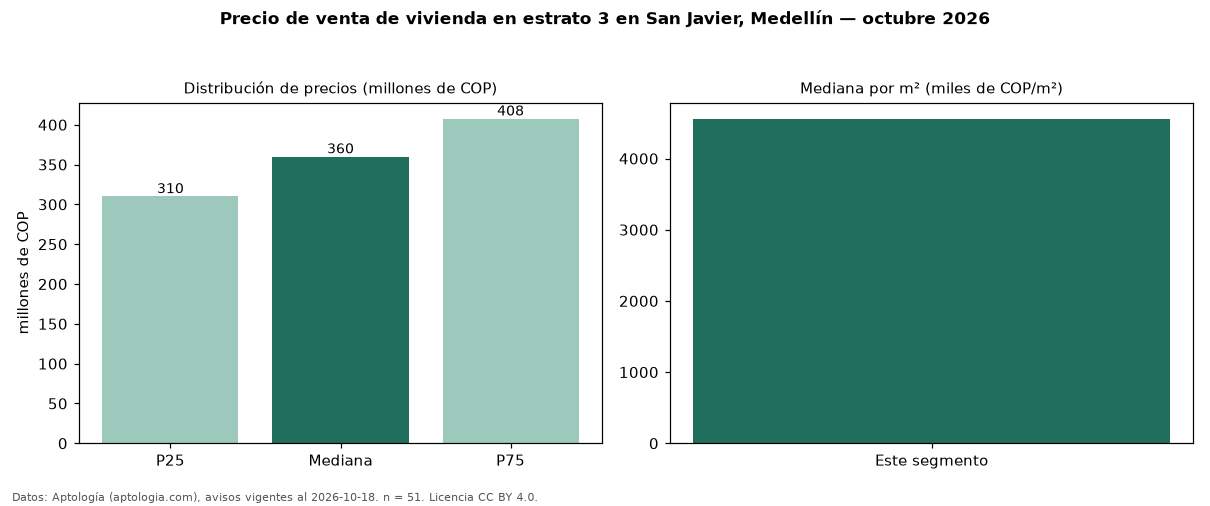

The table this chart was drawn from, first rows:
seccion, metrica, valor, moneda, n
precio, p25, 310000000, COP, 51
precio, mediana, 360000000, COP, 51
precio, p75, 407500000, COP, 51
precio, minimo, 160000000, COP, 51
precio, maximo, 1500000000, COP, 51
m2, mediana_precio_m2, 4558728, COP, 50
m2, area_mediana_m2, 84.0, m2, 50
admin, mediana_admin_mes, 212500, COP, 20
banos, mediana_banos, 2.0, , 
parqueadero, pct_con_parqueadero, 17.6, %, 51
estrato, estrato_mas_frecuente, 3, , 51
habitaciones, 3+, 379000000, COP, 43
fuente, fecha_datos, 2026-10-18, , 
fuente, atribucion, https://www.aptologia.com/venta/medellin…, , 
fuente, licencia, CC BY 4.0, , 
